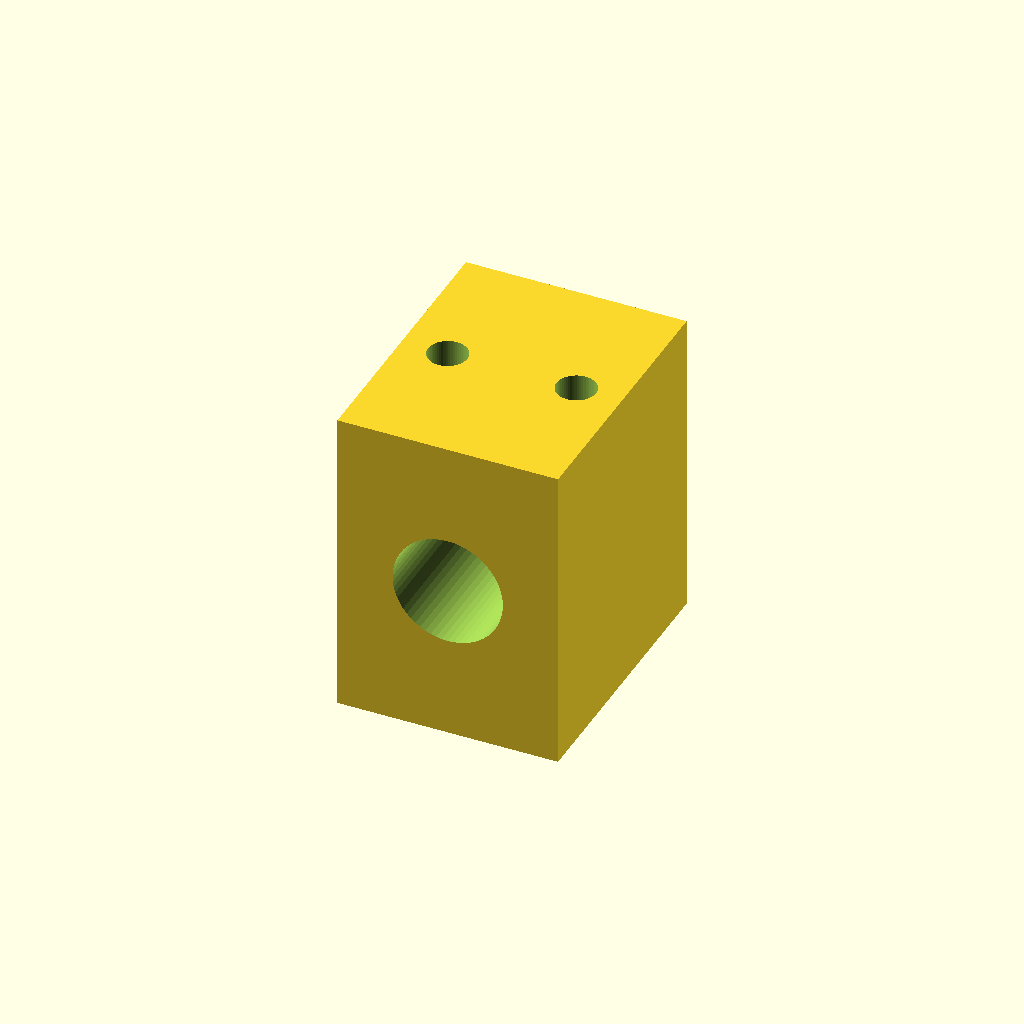
Cell 1 — every parameter at its default value.
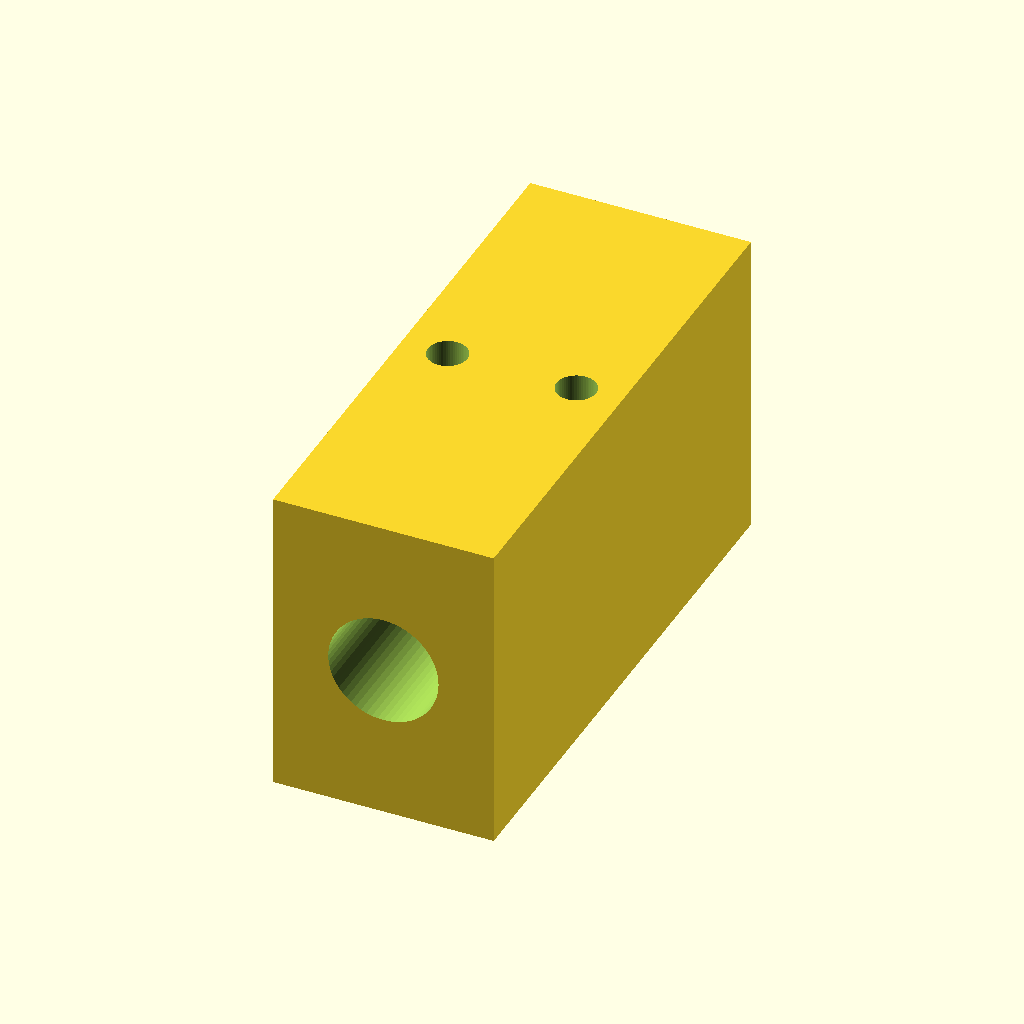
Cell 2: the same model with width = 60.
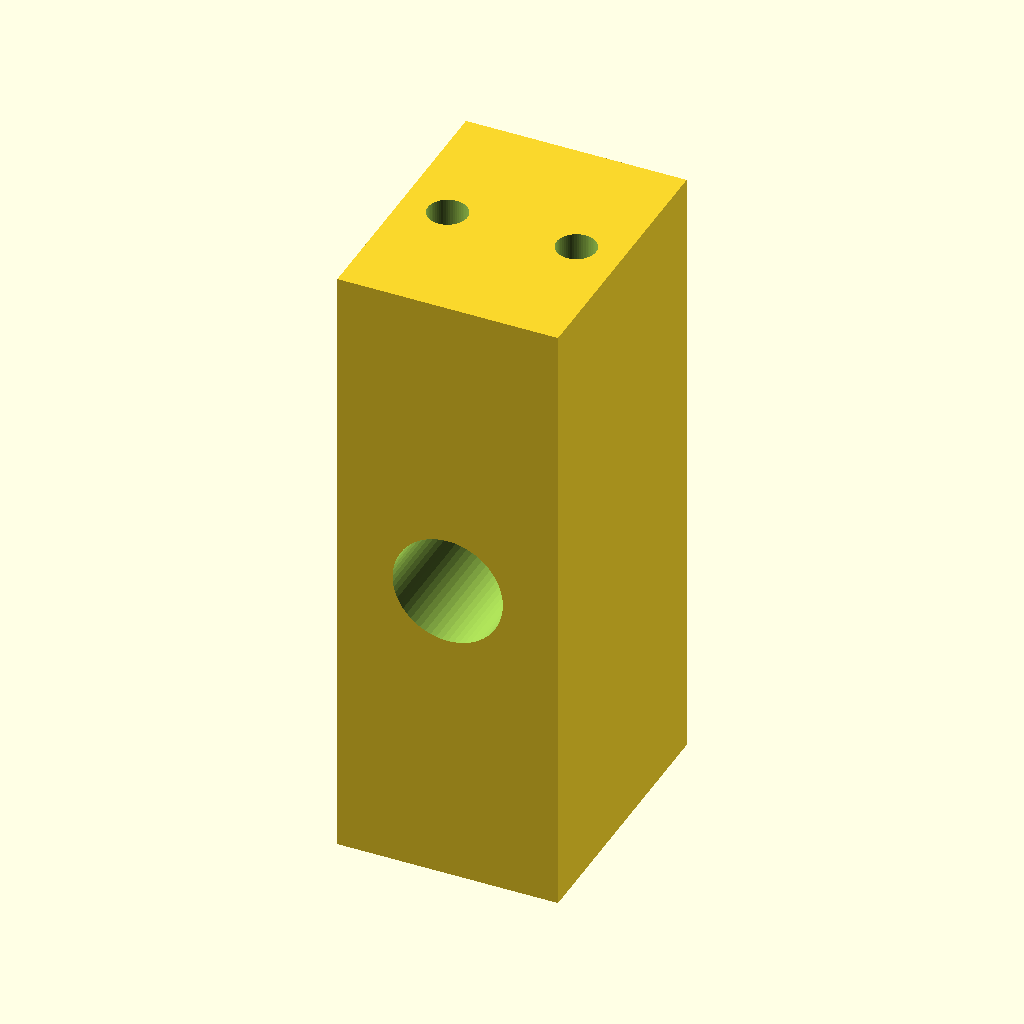
Cell 3: height = 68 (everything else at default).
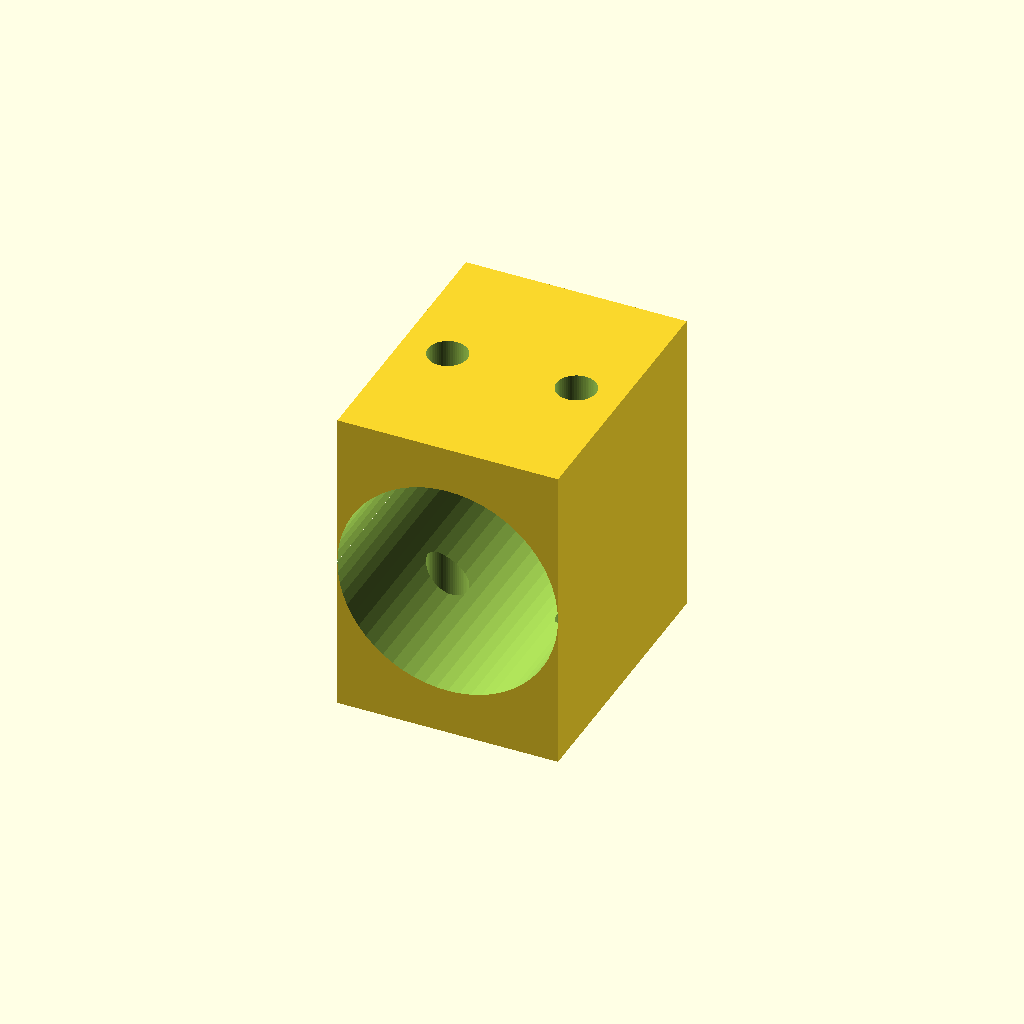
Cell 4: the same model with bore_d = 24.
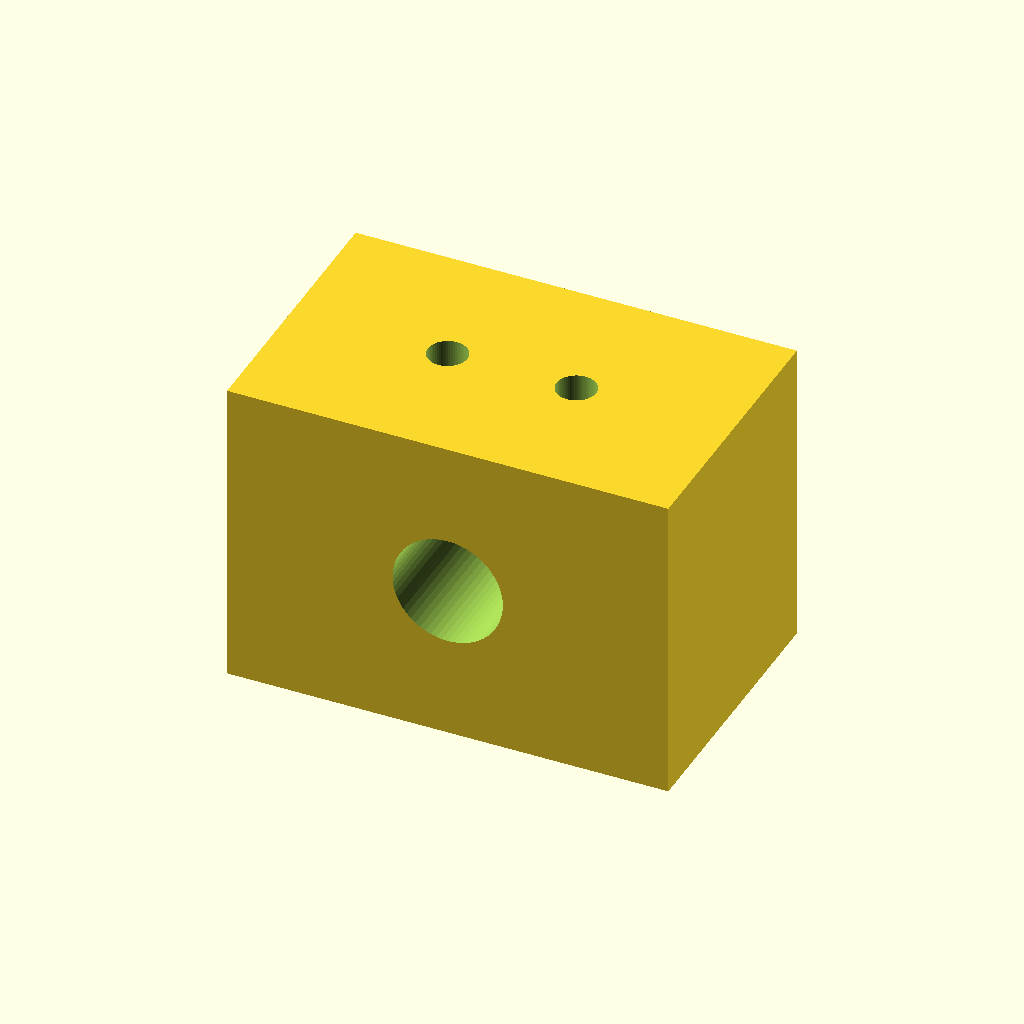
Cell 5 — length set to 48, the other parameters unchanged.
All cells are drawn from one camera (rotation 55°, 0°, 25°, orthographic, colour scheme Cornfield), so only the parameter changes between them.
The OpenSCAD source (optional_data/data/parts/part_1074.scad):
// Linear rail stop block.
$fn = 60;
eps = 0.02;
width = 30;
height = 34;
bore_d = 12;
length = 24;
difference() {
    cube([length,width,height],center=true);
    translate([0,-width/2-eps,0]) rotate([-90,0,0]) cylinder(d=bore_d,h=width+2*eps);
    for(x=[-7,7]) translate([x,0,-height/2-eps]) cylinder(d=4.3,h=height+2*eps);
}
Parameter table extracted from the source (name, type, default, range or options):
eps: number, default 0.02
width: number, default 30
height: number, default 34
bore_d: number, default 12
length: number, default 24
